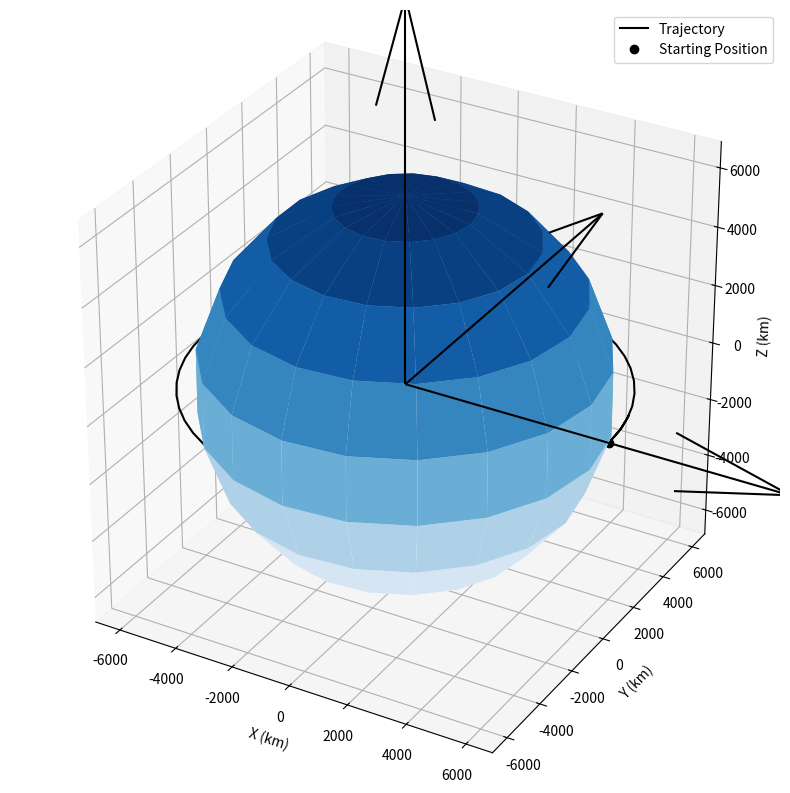

Python code for this plot:
import numpy as np
import matplotlib.pyplot as plt
from scipy.integrate import ode
from mpl_toolkits.mplot3d import Axes3D


def plot(r):

    # 3D plot
    fig = plt.figure(figsize=(10, 10))
    ax = fig.add_subplot(111, projection='3d')

    # plot trajectory and starting point
    ax.plot(r[:, 0], r[:, 1], r[:, 2], 'k')
    ax.plot([r[0, 0]], [r[0, 1]], [r[0, 2]], 'ko')

    r_plot = earth_radius

    # plot earth
    _u, _v = np.mgrid[0:2*np.pi:20j, 0:np.pi:10j]
    _x = r_plot*np.cos(_u)*np.sin(_v)
    _y = r_plot*np.sin(_u)*np.sin(_v)
    _z = r_plot*np.cos(_v)
    ax.plot_surface(_x, _y, _z, cmap='Blues')

    l = r_plot*2.0
    x, y, z = [[0, 0, 0], [0, 0, 0], [0, 0, 0]]
    u, v, w = [[l, 0, 0], [0, l, 0], [0, 0, l]]
    ax.quiver(x, y, z, u, v, w, color='k')

    # check for custom axes limits
    max_val = np.max(np.abs(r))

    # set labels and title
    ax.set_xlim([-max_val, max_val])
    ax.set_ylim([-max_val, max_val])
    ax.set_zlim([-max_val, max_val])
    ax.set_xlabel('X (km)')
    ax.set_ylabel('Y (km)')
    ax.set_zlabel('Z (km)')
    ax.set_aspect('equal')
    plt.legend(['Trajectory', 'Starting Position'])

    plt.show()


earth_radius = 6378.0  # km
earth_mu = 398600.0  # km^3 /s^2


def diffy_q(t, y, mu):
    # unpack state
    rx, ry, rz, vx, vy, vz = y
    r = np.array([rx, ry, rz])

    # norm of the radius vector
    norm_r = np.linalg.norm(r)

    # two body acceleration
    ax, ay, az = -r*mu/norm_r**3  # negative because it points to the center of the earth

    return [vx, vy, vz, ax, ay, az]


if __name__ == '__main__':
    # initial conditions of orbit parameters
    r_mag = earth_radius + 500  # km
    v_mag = np.sqrt(earth_mu/r_mag)  # km/s

    # initial position and velocity vectors
    r0 = [r_mag, 0, 0]
    v0 = [0, v_mag, 0]

    # timespan
    tspan = 100*60.0

    # timestep
    dt = 100.0

    # total number of steps
    n_steps = int(np.ceil(tspan/dt))

    # initialize arrays
    ys = np.zeros((n_steps, 6))
    ts = np.zeros((n_steps, 1))

    # initial conditions
    y0 = r0 + v0  # it concatenates them
    ys[0] = np.array(y0)
    step = 1

    # initiate solver
    solver = ode(diffy_q)
    solver.set_integrator('lsoda')
    solver.set_initial_value(y0, 0)
    solver.set_f_params(earth_mu)

    # propagate the orbit
    while solver.successful() and step < n_steps:
        solver.integrate(solver.t+dt)
        ts[step] = solver.t
        ys[step] = solver.y
        step += 1

    rs = ys[:, :3]
    vs = ys[:, 3:]

    plot(rs)
